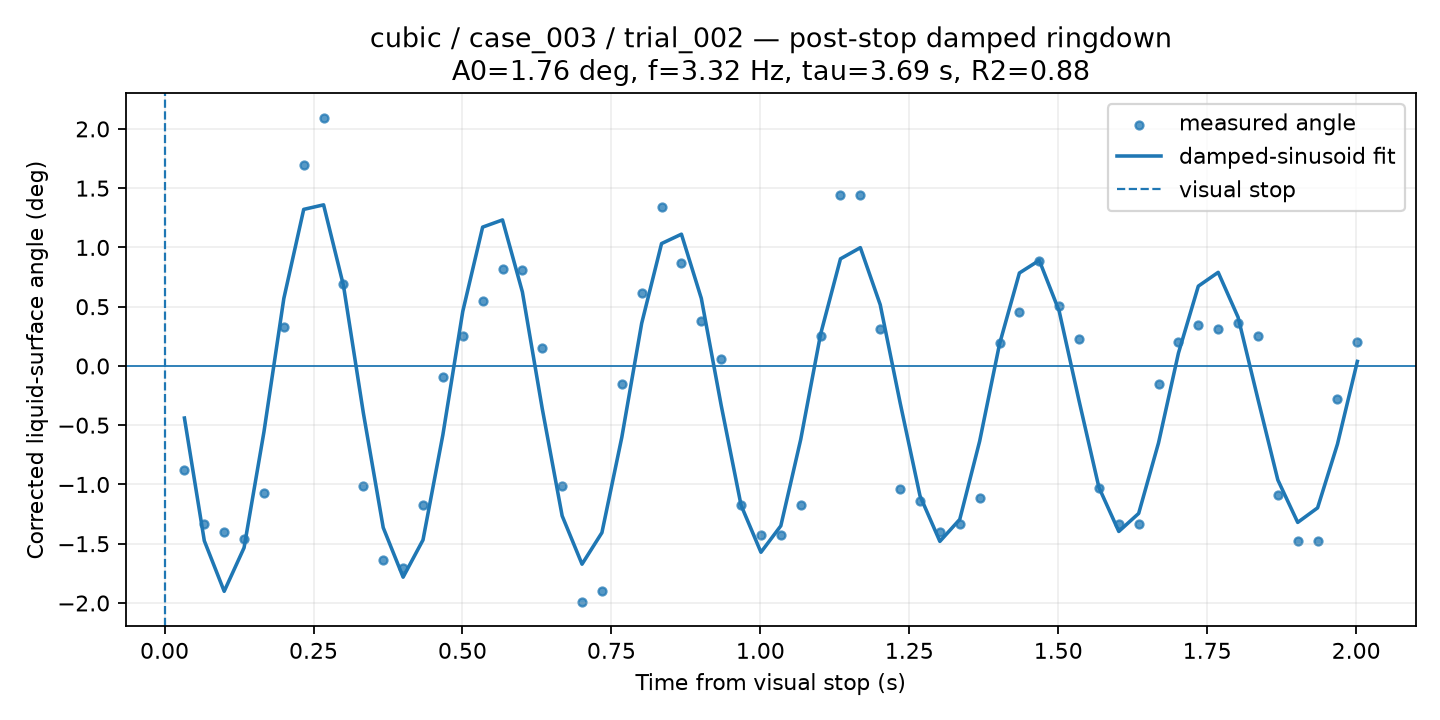

The data file committed next to this chart (first rows):
time_from_visual_stop_s, surface_angle_corrected_deg, fit_used, quality, ringdown_fit_angle_deg
0.03337, -0.8753, 1, GOOD, -0.4396
0.06673, -1.337, 1, GOOD, -1.475
0.1001, -1.399, 1, GOOD, -1.901
0.1335, -1.464, 1, GOOD, -1.534
0.1668, -1.07, 1, GOOD, -0.5563
0.2002, 0.3311, 1, GOOD, 0.5691
0.2336, 1.699, 1, GOOD, 1.321
0.2669, 2.096, 1, GOOD, 1.359
0.3003, 0.6904, 1, GOOD, 0.6781
0.3337, -1.013, 1, GOOD, -0.3967
0.367, -1.635, 1, GOOD, -1.364
0.4004, -1.705, 1, GOOD, -1.782
0.4338, -1.17, 1, GOOD, -1.468
0.4671, -0.0963, 1, GOOD, -0.5814
0.5005, 0.255, 1, GOOD, 0.4594
0.5339, 0.549, 1, GOOD, 1.171
0.5672, 0.819, 1, GOOD, 1.232
0.6006, 0.8063, 1, GOOD, 0.6241
0.634, 0.1533, 1, GOOD, -0.3613
0.6673, -1.013, 1, GOOD, -1.265
0.7007, -1.993, 1, GOOD, -1.672
0.7341, -1.902, 1, GOOD, -1.407
0.7674, -0.1551, 1, GOOD, -0.6026
0.8008, 0.6157, 1, GOOD, 0.3592
0.8342, 1.344, 1, GOOD, 1.033
0.8675, 0.8682, 1, GOOD, 1.112
0.9009, 0.379, 1, GOOD, 0.5701
0.9343, 0.05792, 1, GOOD, -0.3327
0.9676, -1.17, 1, GOOD, -1.175
1.001, -1.425, 1, GOOD, -1.572
1.034, -1.425, 1, GOOD, -1.349
1.068, -1.17, 1, GOOD, -0.6206
1.101, 0.2539, 1, GOOD, 0.2678
1.134, 1.438, 1, GOOD, 0.9037
1.168, 1.438, 1, GOOD, 0.9981
1.201, 0.3083, 1, GOOD, 0.5164
1.235, -1.042, 1, GOOD, -0.3101
1.268, -1.143, 1, GOOD, -1.096
1.301, -1.404, 1, GOOD, -1.48
1.335, -1.334, 1, GOOD, -1.295
1.368, -1.116, 1, GOOD, -0.6357
1.401, 0.1916, 1, GOOD, 0.1843
1.435, 0.4563, 1, GOOD, 0.7842
1.468, 0.884, 1, GOOD, 0.8909
1.502, 0.5098, 1, GOOD, 0.4633
1.535, 0.2257, 1, GOOD, -0.2929
1.568, -1.032, 1, GOOD, -1.025
1.602, -1.334, 1, GOOD, -1.396
1.635, -1.334, 1, GOOD, -1.244
1.668, -0.1488, 1, GOOD, -0.6485
1.702, 0.2023, 1, GOOD, 0.108
1.735, 0.3494, 1, GOOD, 0.6733
1.768, 0.3093, 1, GOOD, 0.7897
1.802, 0.3594, 1, GOOD, 0.411
1.835, 0.2491, 1, GOOD, -0.2806
1.869, -1.086, 1, GOOD, -0.9618
1.902, -1.478, 1, GOOD, -1.32
1.935, -1.478, 1, GOOD, -1.197
1.969, -0.2793, 1, GOOD, -0.6592
2.002, 0.2014, 1, GOOD, 0.03819
